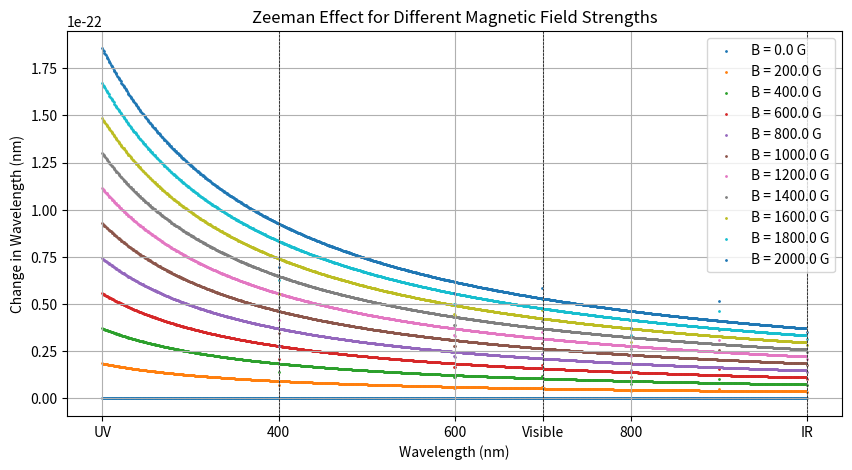

The matplotlib source for this figure:
import numpy as np
import matplotlib.pyplot as plt


def zeeman_effect(wavelength, g_factor, B_field):
    # Constants
    mu_B = 9.274009994e-24  # Bohr magneton in J/T
    delta_lambda = (g_factor * mu_B * B_field) / wavelength

    return delta_lambda


# Wavelength range (including infrared and ultraviolet)
wavelength_range = np.linspace(200, 1000, 1000)  # in nm

# Define arbitrary Landé g values corresponding to each wavelength
# These are just placeholders; replace them with realistic values
g_values = {
    400: 1.5,  # Example g-value for 400 nm wavelength
    500: 2.0,  # Example g-value for 500 nm wavelength
    600: 1.8,  # Example g-value for 600 nm wavelength
    700: 2.2,  # Example g-value for 700 nm wavelength
    800: 1.6,  # Example g-value for 800 nm wavelength
    900: 2.5,  # Example g-value for 900 nm wavelength
    1000: 1.9  # Example g-value for 1000 nm wavelength
}

# Magnetic field strengths
B_fields = np.linspace(0, 2000, 11)  # in Gauss

# Calculate Zeeman effect for each magnetic field strength and wavelength
delta_lambdas = np.zeros((len(B_fields), len(wavelength_range)))
for i, B_field in enumerate(B_fields):
    for j, wavelength in enumerate(wavelength_range):
        g_factor = g_values.get(round(wavelength), 2.0)  # Use g-value from dictionary, default to 2.0 if not found
        delta_lambdas[ i, j ] = zeeman_effect(wavelength, g_factor, B_field)

# Plot Zeeman splitting for each magnetic field strength
plt.figure(figsize=(10, 5))
for i, B_field in enumerate(B_fields):
    plt.scatter(wavelength_range, delta_lambdas[ i ], label=f'B = {B_field} G', s=1)

# Add extra labels for UV, visible, and IR regions
plt.axvline(x=400, color='k', linestyle='--', linewidth=0.5)
plt.axvline(x=700, color='k', linestyle='--', linewidth=0.5)
plt.axvline(x=1000, color='k', linestyle='--', linewidth=0.5)

plt.xlabel('Wavelength (nm)')
plt.ylabel('Change in Wavelength (nm)')
plt.title('Zeeman Effect for Different Magnetic Field Strengths')
plt.legend()
plt.grid(True)

# Add extra x-axis labels
plt.xticks(ticks=[ 200, 400, 600, 700, 800, 1000 ], labels=[ 'UV', '400', '600', 'Visible', '800', 'IR' ])

plt.show()
